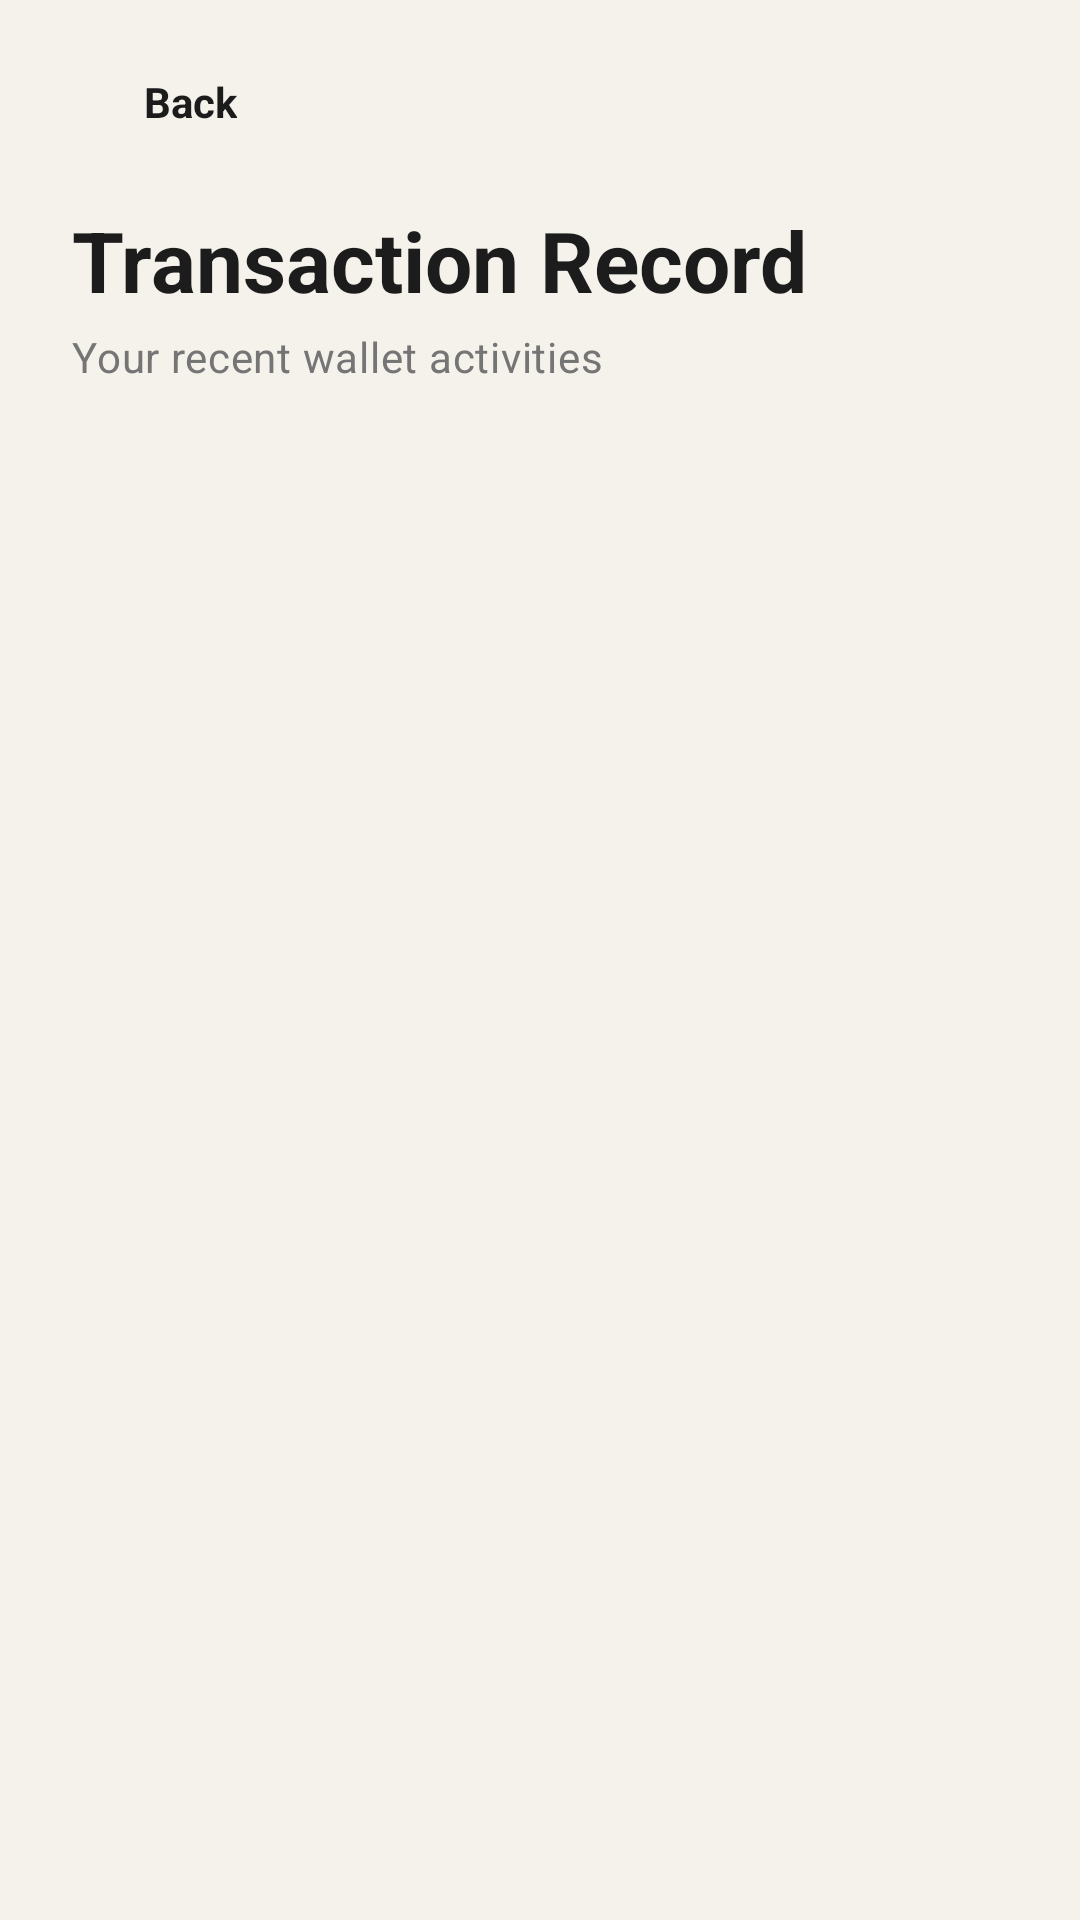

Reconstruct the res/layout file that produces this screen, plus the resources it refers to.
<!-- AndroidManifest.xml: application theme Theme.BantuNow -->
<!-- res/layout/fragment_transaction_history.xml -->
<?xml version="1.0" encoding="utf-8"?>
<LinearLayout xmlns:android="http://schemas.android.com/apk/res/android"
    xmlns:app="http://schemas.android.com/apk/res-auto"
    android:layout_width="match_parent"
    android:layout_height="match_parent"
    android:background="@color/bg_light_grey"
    android:orientation="vertical"
    android:padding="24dp"
    android:paddingTop="60dp">

    <LinearLayout
        android:id="@+id/btnBack"
        android:layout_width="wrap_content"
        android:layout_height="wrap_content"
        android:gravity="center_vertical"
        android:orientation="horizontal"
        android:clickable="true"
        android:focusable="true">
        <ImageView
            android:layout_width="20dp"
            android:layout_height="20dp"
            android:src="@drawable/ic_chevron_left"
            app:tint="@color/text_charcoal" />
        <TextView
            android:layout_width="wrap_content"
            android:layout_height="wrap_content"
            android:layout_marginStart="4dp"
            android:text="@string/back"
            android:textColor="@color/text_charcoal"
            android:textStyle="bold" />
    </LinearLayout>

    <TextView
        style="@style/TextAppearance.BantuNow.Heading"
        android:layout_width="wrap_content"
        android:layout_height="wrap_content"
        android:layout_marginTop="24dp"
        android:text="@string/transaction_record"
        android:textSize="28sp" />

    <TextView
        style="@style/TextAppearance.BantuNow.Body"
        android:layout_width="wrap_content"
        android:layout_height="wrap_content"
        android:text="@string/recent_wallet_activities"
        android:textColor="@color/text_secondary_grey"
        android:layout_marginTop="4dp" />

    <androidx.recyclerview.widget.RecyclerView
        android:id="@+id/rvTransactions"
        android:layout_width="match_parent"
        android:layout_height="match_parent"
        android:layout_marginTop="24dp"
        app:layoutManager="androidx.recyclerview.widget.LinearLayoutManager" />

</LinearLayout>
<!-- resources referenced by this layout -->
<resources>
  <color name="bg_light_grey">@color/bg_creamy_white</color>
  <color name="text_charcoal">#1C1C1C</color>
  <color name="text_secondary_grey">#757575</color>
  <string name="back">Back</string>
  <string name="recent_wallet_activities">Your recent wallet activities</string>
  <string name="transaction_record">Transaction Record</string>
  <style name="TextAppearance.BantuNow.Body" parent="TextAppearance.Material3.BodyMedium">
          <item name="android:textColor">@color/text_charcoal</item>
          <item name="android:fontFamily">sans-serif</item> 
      </style>
  <style name="TextAppearance.BantuNow.Heading" parent="TextAppearance.Material3.HeadlineMedium">
          <item name="android:textColor">@color/text_charcoal</item>
          <item name="android:textStyle">bold</item>
          <item name="android:fontFamily">serif</item> 
      </style>
  <style name="Theme.BantuNow" parent="Base.Theme.BantuNow" />
  <color name="bg_creamy_white">#F5F2EB</color>
  <style name="Base.Theme.BantuNow" parent="Theme.Material3.DayNight.NoActionBar">
          
          <item name="colorPrimary">@color/brand_terracotta</item>
          <item name="colorOnPrimary">@color/white</item>
          <item name="colorSecondary">@color/accent_teal</item>
          <item name="colorOnSecondary">@color/text_charcoal</item>
  
          
          <item name="android:windowBackground">@color/bg_creamy_white</item>
          <item name="android:statusBarColor">@color/bg_creamy_white</item>
          <item name="android:windowLightStatusBar" tools:targetApi="m">true</item>
          <item name="colorSurface">@color/surface_white</item>
          <item name="colorOnSurface">@color/text_charcoal</item>
          <item name="colorSurfaceVariant">@color/bg_creamy_white</item>
          <item name="colorOnSurfaceVariant">@color/text_charcoal</item>
  
          
          <item name="colorOutline">@color/ui_light_grey</item>
      </style>
  <color name="brand_terracotta">#c15f3c</color>
  <color name="white">#FFFFFFFF</color>
  <color name="accent_teal">#C4E4E1</color>
  <color name="surface_white">#FFFFFF</color>
  <color name="ui_light_grey">#EAEAEA</color>
</resources>
